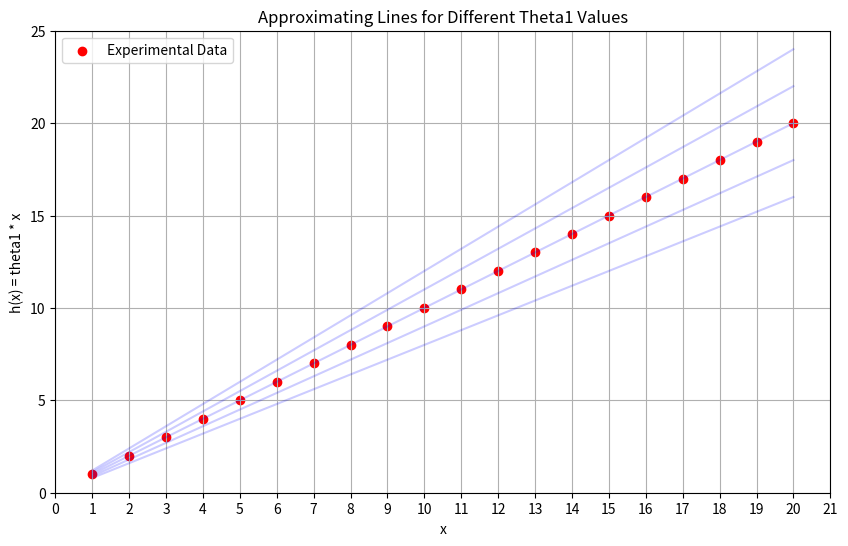

Write the Python code that produced this figure.
import numpy as np
import matplotlib.pyplot as plt

# Данные
x = np.arange(1, 21)
y = x  # Так как y_i = x_i

# Значения theta1
theta1_values = [0.8, 0.9, 1, 1.10, 1.20]

# Построение графиков для разных значений theta1
plt.figure(figsize=(10, 6))
for theta1 in theta1_values:
    h_x = theta1 * x  # Аппроксимирующая прямая
    plt.plot(x, h_x, color='blue', alpha=0.2)  # Построение графика с небольшим уровнем прозрачности

# Отображение исходных данных
plt.scatter(x, y, color='red', label='Experimental Data')

# Настройки осей
plt.xlim(0, 21)  # Установка границ оси x от 0 до 21
plt.xticks(np.arange(0, 22, 1))  # Установка шагов на оси x (от 0 до 21 с шагом 1)
plt.ylim(0, max(y) * max(theta1_values) + 1)  # Границы по оси y для лучшей видимости графиков

# Настройки графика
plt.title("Approximating Lines for Different Theta1 Values")
plt.xlabel("x")
plt.ylabel("h(x) = theta1 * x")
plt.grid(True)
plt.legend()
plt.show()
